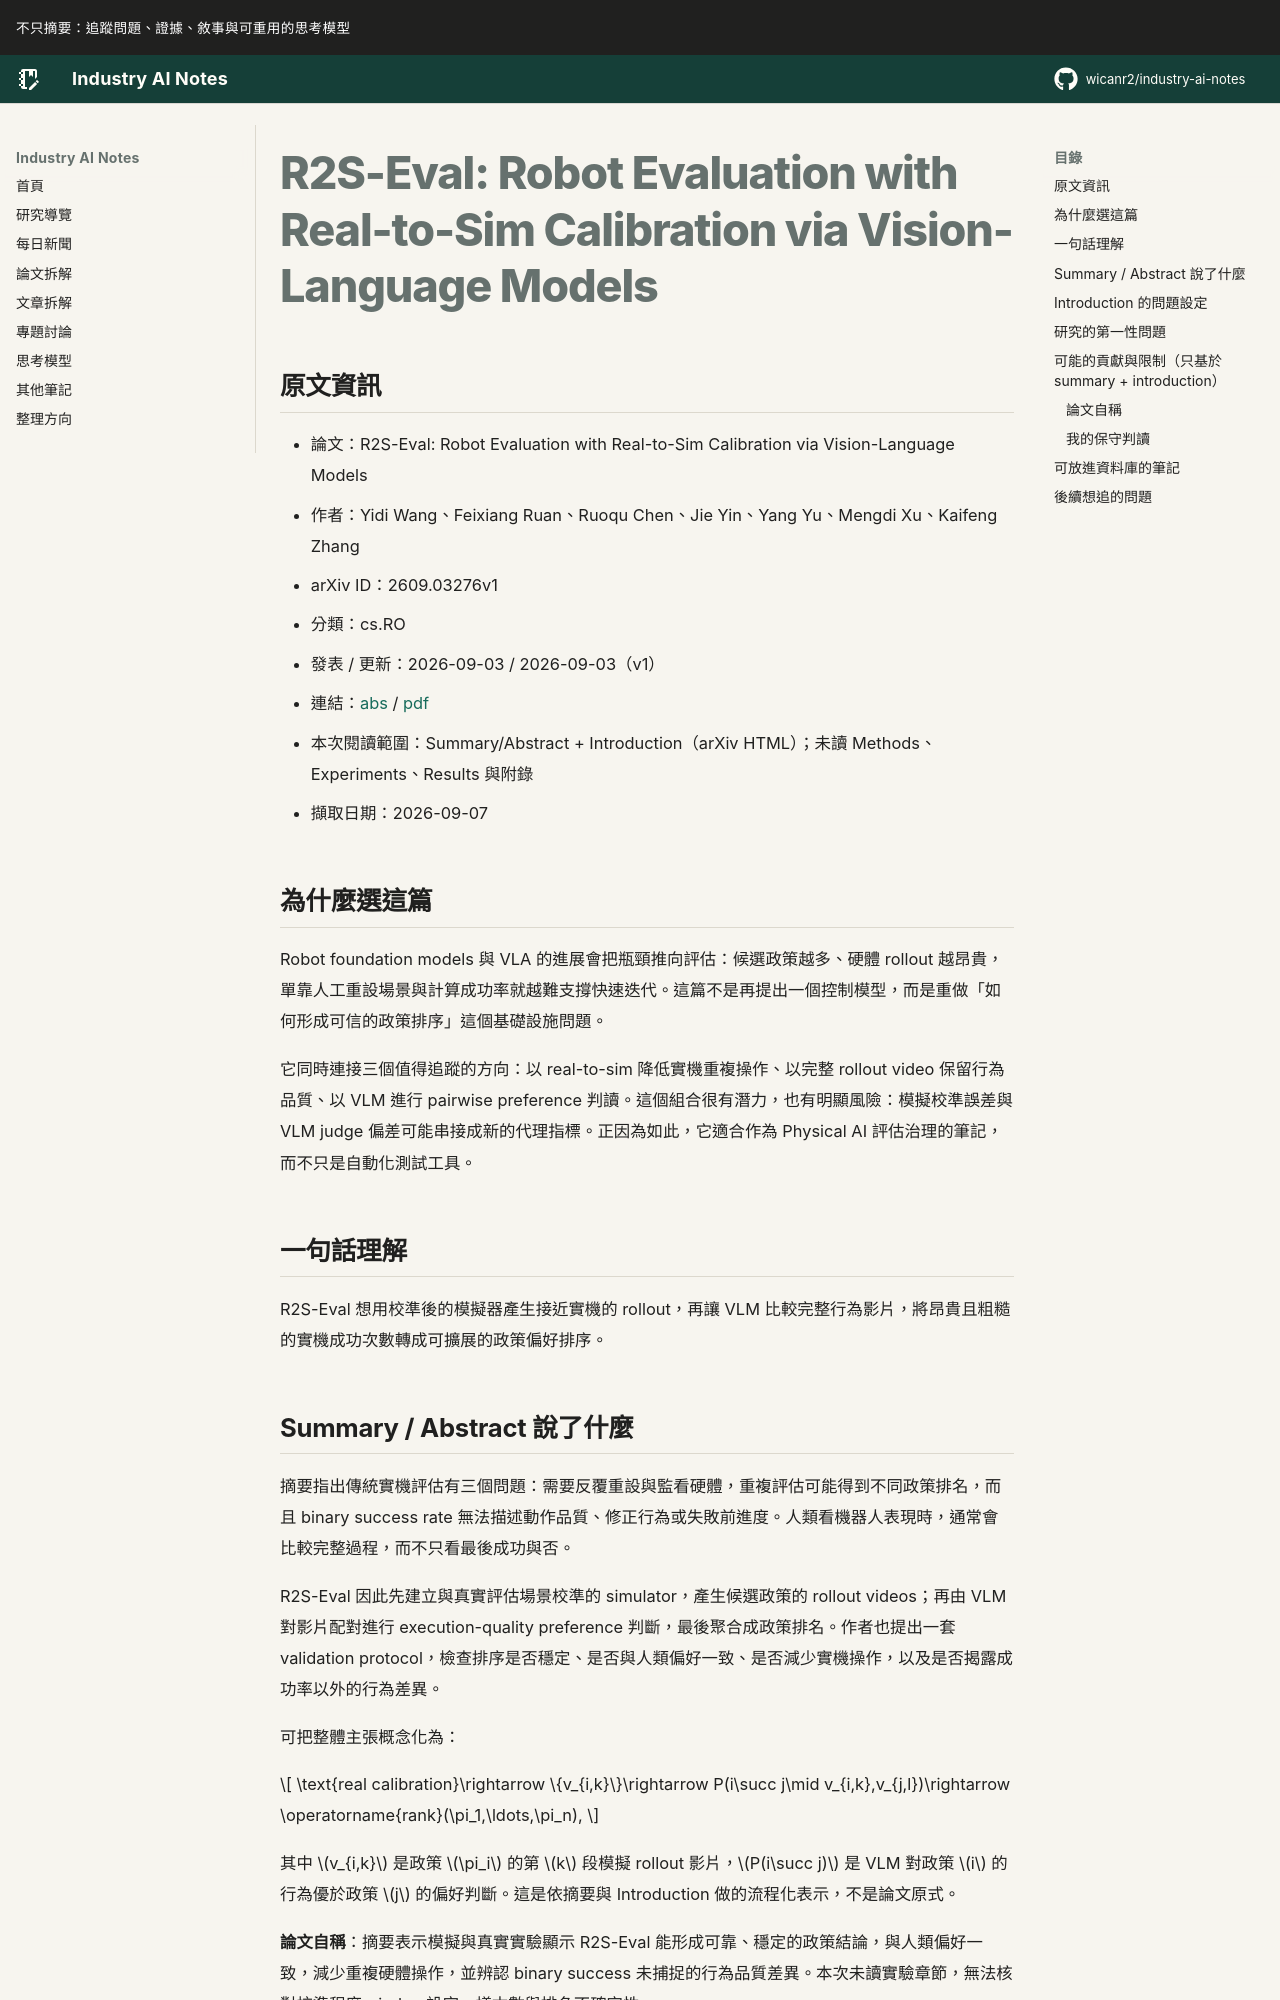

repository: wicanr2/industry-ai-notes · page: 論文拆解/2026/2026-09-07/02-r2s-eval-vlm-robot-ranking/index.html · generator: mkdocs

# R2S-Eval: Robot Evaluation with Real-to-Sim Calibration via Vision-Language Models

## 原文資訊
- 論文：R2S-Eval: Robot Evaluation with Real-to-Sim Calibration via Vision-Language Models
- 作者：Yidi Wang、Feixiang Ruan、Ruoqu Chen、Jie Yin、Yang Yu、Mengdi Xu、Kaifeng Zhang
- arXiv ID：2609.03276v1
- 分類：cs.RO
- 發表 / 更新：2026-09-03 / 2026-09-03（v1）
- 連結：[abs](https://arxiv.org/abs/2609.03276v1) / [pdf](https://arxiv.org/pdf/2609.03276v1)
- 本次閱讀範圍：Summary/Abstract + Introduction（arXiv HTML）；未讀 Methods、Experiments、Results 與附錄
- 擷取日期：2026-09-07

## 為什麼選這篇

Robot foundation models 與 VLA 的進展會把瓶頸推向評估：候選政策越多、硬體 rollout 越昂貴，單靠人工重設場景與計算成功率就越難支撐快速迭代。這篇不是再提出一個控制模型，而是重做「如何形成可信的政策排序」這個基礎設施問題。

它同時連接三個值得追蹤的方向：以 real-to-sim 降低實機重複操作、以完整 rollout video 保留行為品質、以 VLM 進行 pairwise preference 判讀。這個組合很有潛力，也有明顯風險：模擬校準誤差與 VLM judge 偏差可能串接成新的代理指標。正因為如此，它適合作為 Physical AI 評估治理的筆記，而不只是自動化測試工具。

## 一句話理解

R2S-Eval 想用校準後的模擬器產生接近實機的 rollout，再讓 VLM 比較完整行為影片，將昂貴且粗糙的實機成功次數轉成可擴展的政策偏好排序。
